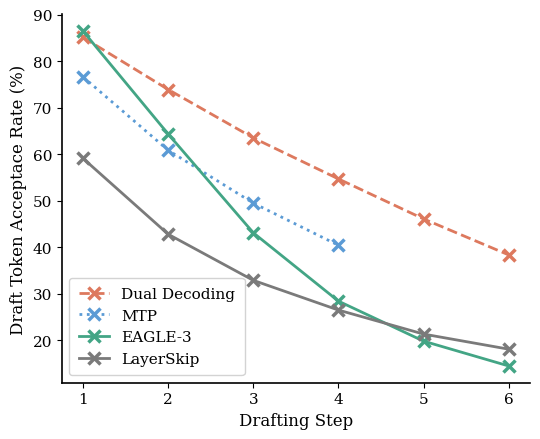

Write Python code to recreate this figure. (Note: this script raises an exception after producing the figure.)
import matplotlib.pyplot as plt
import numpy as np

# 1. Parse and prepare the single set of data
t_steps = np.array([1, 2, 3, 4, 5, 6])

layerskip = np.array([59.06, 42.75, 32.84, 26.45, 21.29, 18.04])
e2d = np.array([85.07, 73.87, 63.47, 54.65, 46.05, 38.31])
eagle3 = np.array([86.42, 64.30, 43.06, 28.37, 19.77, 14.43])
mtp = np.array([76.57, 60.81, 49.45, 40.38])

# 2. Set up the plot style
plt.rcParams['font.family'] = 'serif'

# Colors
c_ours = '#DD795E'      # Salmon/Orange
c_layerskip = '#7A7A7A'  # Neutral Medium-Dark Gray to complement the orange
c_eagle3 = "#43A585"
c_mtp = '#5B9BD5'

fig, ax = plt.subplots(figsize=(5.5, 4.5))

# 3 & 4. Plot data points and connecting lines
# Using ax.plot with markers automatically connects the crosses and creates a perfect legend handle.
# markersize=9 and markeredgewidth=2.5 visually match your previous scatter(s=80, linewidths=2.5)

# Ours: Dashed line with crosses
ax.plot(t_steps, e2d, marker='x', color=c_ours, linestyle='--', linewidth=2, 
        markersize=9, markeredgewidth=2.5, label='Dual Decoding')

# MTP: Dotted line with crosses (only 4 points, so we adjust t_steps accordingly)
ax.plot(t_steps[:4], mtp, marker='x', color=c_mtp, linestyle=':', linewidth=2, 
        markersize=9, markeredgewidth=2.5, label='MTP')

# Eagle3: Dotted line with crosses
ax.plot(t_steps, eagle3, marker='x', color=c_eagle3, linestyle='-', linewidth=2, 
        markersize=9, markeredgewidth=2.5, label='EAGLE-3')

# LayerSkip: Solid line with crosses
ax.plot(t_steps, layerskip, marker='x', color=c_layerskip, linestyle='-', linewidth=2, 
        markersize=9, markeredgewidth=2.5, label='LayerSkip')

# 5. Customize axes and remove unnecessary spines (box lines)
ax.set_xlabel('Drafting Step', fontsize=12)
ax.set_ylabel('Draft Token Acceptace Rate (%)', fontsize=12)

# Force x-axis to only show the integer steps we have data for
ax.set_xticks(t_steps)
ax.tick_params(axis='both', which='major', labelsize=11)

# Despine: Remove top and right borders to match the target style
ax.spines['top'].set_visible(False)
ax.spines['right'].set_visible(False)

# Make the remaining axes slightly thicker
ax.spines['bottom'].set_linewidth(1.2)
ax.spines['left'].set_linewidth(1.2)

# 6. Format the legend
ax.legend(loc='lower left', fontsize=11, framealpha=1.0, edgecolor='#D3D3D3', borderpad=0.6)

plt.tight_layout()
plt.savefig('/home/hankun/tmp.png') #, dpi=300, bbox_inches='tight')
plt.show()
